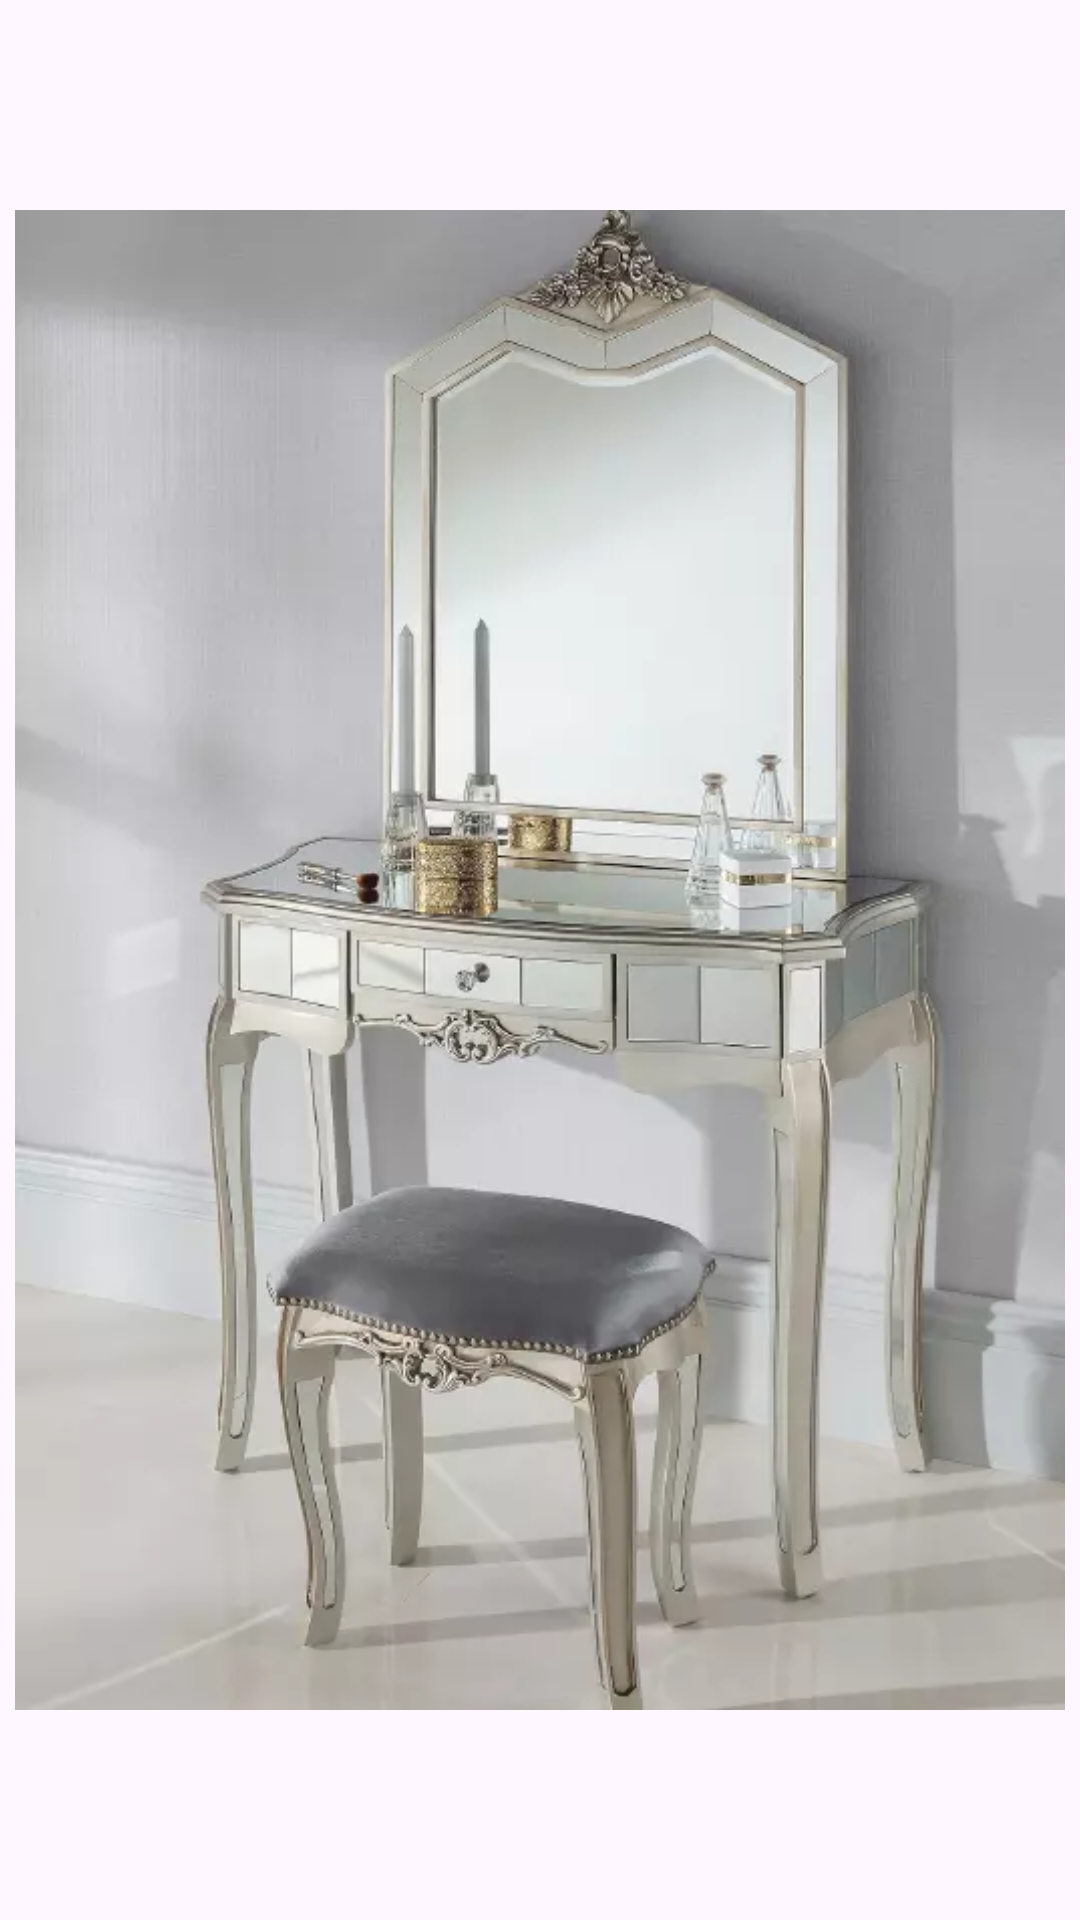

Reconstruct the res/layout file that produces this screen, plus the resources it refers to.
<!-- AndroidManifest.xml: application theme Theme.Dressingtabledesign -->
<!-- res/layout/activity_dressing3.xml -->
<?xml version="1.0" encoding="utf-8"?>
<androidx.constraintlayout.widget.ConstraintLayout xmlns:android="http://schemas.android.com/apk/res/android" xmlns:app="http://schemas.android.com/apk/res-auto" xmlns:aapt="http://schemas.android.com/aapt" android:layout_width="match_parent" android:layout_height="match_parent">
    <ImageView android:layout_width="match_parent" android:layout_height="match_parent" android:layout_margin="5dp" android:src="@drawable/dressing_3"/>
</androidx.constraintlayout.widget.ConstraintLayout>
<!-- resources referenced by this layout -->
<resources>
  <!-- drawable dressing_3: webp bitmap (drawable, 22502 bytes) -->
  <style name="Theme.Dressingtabledesign" parent="Base.Theme.Dressingtabledesign" />
  <style name="Base.Theme.Dressingtabledesign" parent="Theme.Material3.DayNight.NoActionBar">
          <item name="android:statusBarColor">?attr/colorPrimaryVariant</item>
          <item name="colorPrimary">@color/color_primary</item>
          <item name="colorPrimaryVariant">@color/color_primary</item>
      </style>
  <color name="color_primary">#1d1d1d</color>
</resources>
